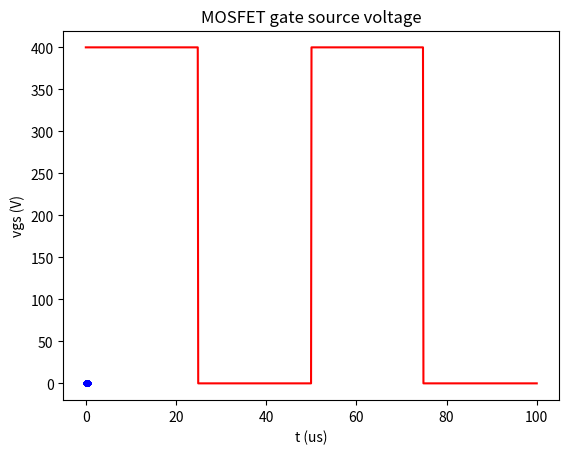

Generate this figure with matplotlib:
import numpy as np
import matplotlib.pyplot as plt

Vin1 = 400
Vout1 = 120
rippleMaxOutput = 1
Pout1 = 3000
fs = 20000 #FET

N1 = 33
N2 = 10
D1 = 1 / ((Vin1 / Vout1) * (N2 / N1) + 1)
M1 = (D1 / (1 - D1)) * (N2 / N1)
print('D=', D1)
print('M=', M1)

# Curva de Ganho Estático

d = np.linspace(0, 0.5, 100)
gain = (d / (1 - d)) * (1 / 3)
plt.grid()
plt.plot(d, gain, 'b.')
plt.xlabel('Razão Cíclica (D)')
plt.ylabel('Ganho Estático (M)')
plt.title('Ganho Estático do Conversor Flyback em CCM para N = 0.33')

# Resistência de Carga e Corrente de Saída

R1 = (Vout1 * Vout1) / Pout1
print('R=', R1, 'ohms')
Iout1 = Vout1 / R1
print('Iout=', Iout1, 'A')

# tensão sobre a chave

VS1 = Vin1 + Vout1 * (N1 / N2)
print('VS=', VS1, 'V')

# MOSFET

T = 1 / fs
print(' fs=', fs / 1000, 'kHz')
print(' T=', T * 10 ** 6, 'us')
t1 = np.linspace(0, 2 * T, 1000)
ts1 = t1 < D1 * T
ts2 = (t1 >= D1 * T) * (t1 < T)
ts3 = (t1 > T) * (t1 < (D1 * T + T))
ts4 = (t1 > T) * (t1 > (D1 * T + T))
vag = 1 * ts1 + 0 * ts2 + 1 * ts3 + 0 * ts4

plt.grid()
plt.plot(t1 * 10 ** 6, Vin1 * vag, 'r')
plt.xlabel('t (us)')
plt.ylabel('vgs (V)')
plt.title('MOSFET gate source voltage')

# Corrente Média de Magnetização e Corrente Média de Entrada do Conversor

Iin1 = (Vout1 * Vout1) / (Vin1 * R1)
ILm1 = (Vout1 * Vout1) / (Vin1 * R1 * D1)
print('Iin=', Iin1, 'A')
print('ILm=', ILm1, 'A')

# Valores de $L_1$, $L_2$ e $L_M$

AiL_perc1 = 50 / 100
AiL1 = ILm1 * AiL_perc1
L11 = (Vin1 * D1) / (AiL1 * fs)
L22 = (L11 * ((N2 * N2) / (N1 * N1)))
LMM = 0.99999 * (np.sqrt((L11) * (L22)))
print('Variação de Corrente em L1=', AiL1, 'A')
print('L1=', L11 * 10 ** 6, 'uH')
print('L2=', L22 * 10 ** 6, 'uH')
print('LM=', LMM * 10 ** 6, 'uH')

# correntre max e min no indutor

Imax = ILm1 + (AiL1 / 2)
Imin1 = ILm1 - (AiL1 / 2)
print('Imáxima=', Imax, 'A')
print('Imínima=', Imin1, 'A')

# valor do capacitor da saída

AvC1 = rippleMaxOutput / 100
C1 = D1 / (AvC1 * R1 * fs)
print('C=', C1 * 10 ** 6, 'uF')
